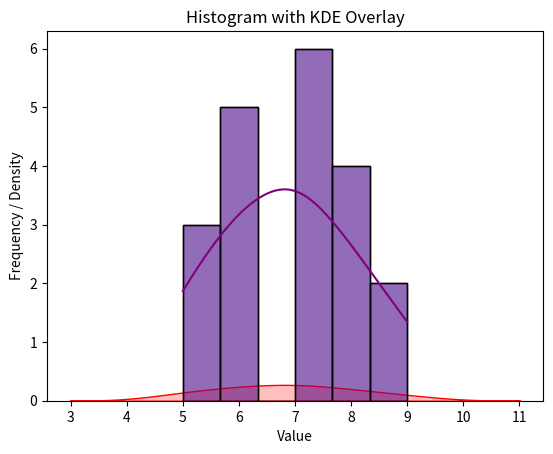

Write Python code to recreate this figure.
# Question : || Exploring Seaborn: Creating Histograms and KDE Plots ||

#  Seaborn Examples: Histogram, KDE Plot, and Combined Plot
# ============================================================

import seaborn as sns
import matplotlib.pyplot as plt

# Sample dataset
data = [7, 8, 5, 6, 7, 9, 6, 5, 6, 7, 8, 7, 6, 7, 5, 8, 9, 6, 7, 8]


# 1. HISTOGRAM
# ============================================================
sns.histplot(data, bins=6, color="skyblue", edgecolor="black")
plt.title("Seaborn Histogram Example")
plt.xlabel("Value")
plt.ylabel("Frequency")
plt.show()



# 2. KDE (Kernel Density Estimation) PLOT
# ============================================================
sns.kdeplot(data, fill=True, color="red")
plt.title("Seaborn KDE Plot Example")
plt.xlabel("Value")
plt.ylabel("Density")
plt.show()


# 3. HISTOGRAM + KDE COMBINED
# ============================================================
sns.histplot(data, bins=6, kde=True, color="purple")
plt.title("Histogram with KDE Overlay")
plt.xlabel("Value")
plt.ylabel("Frequency / Density")
plt.show()
